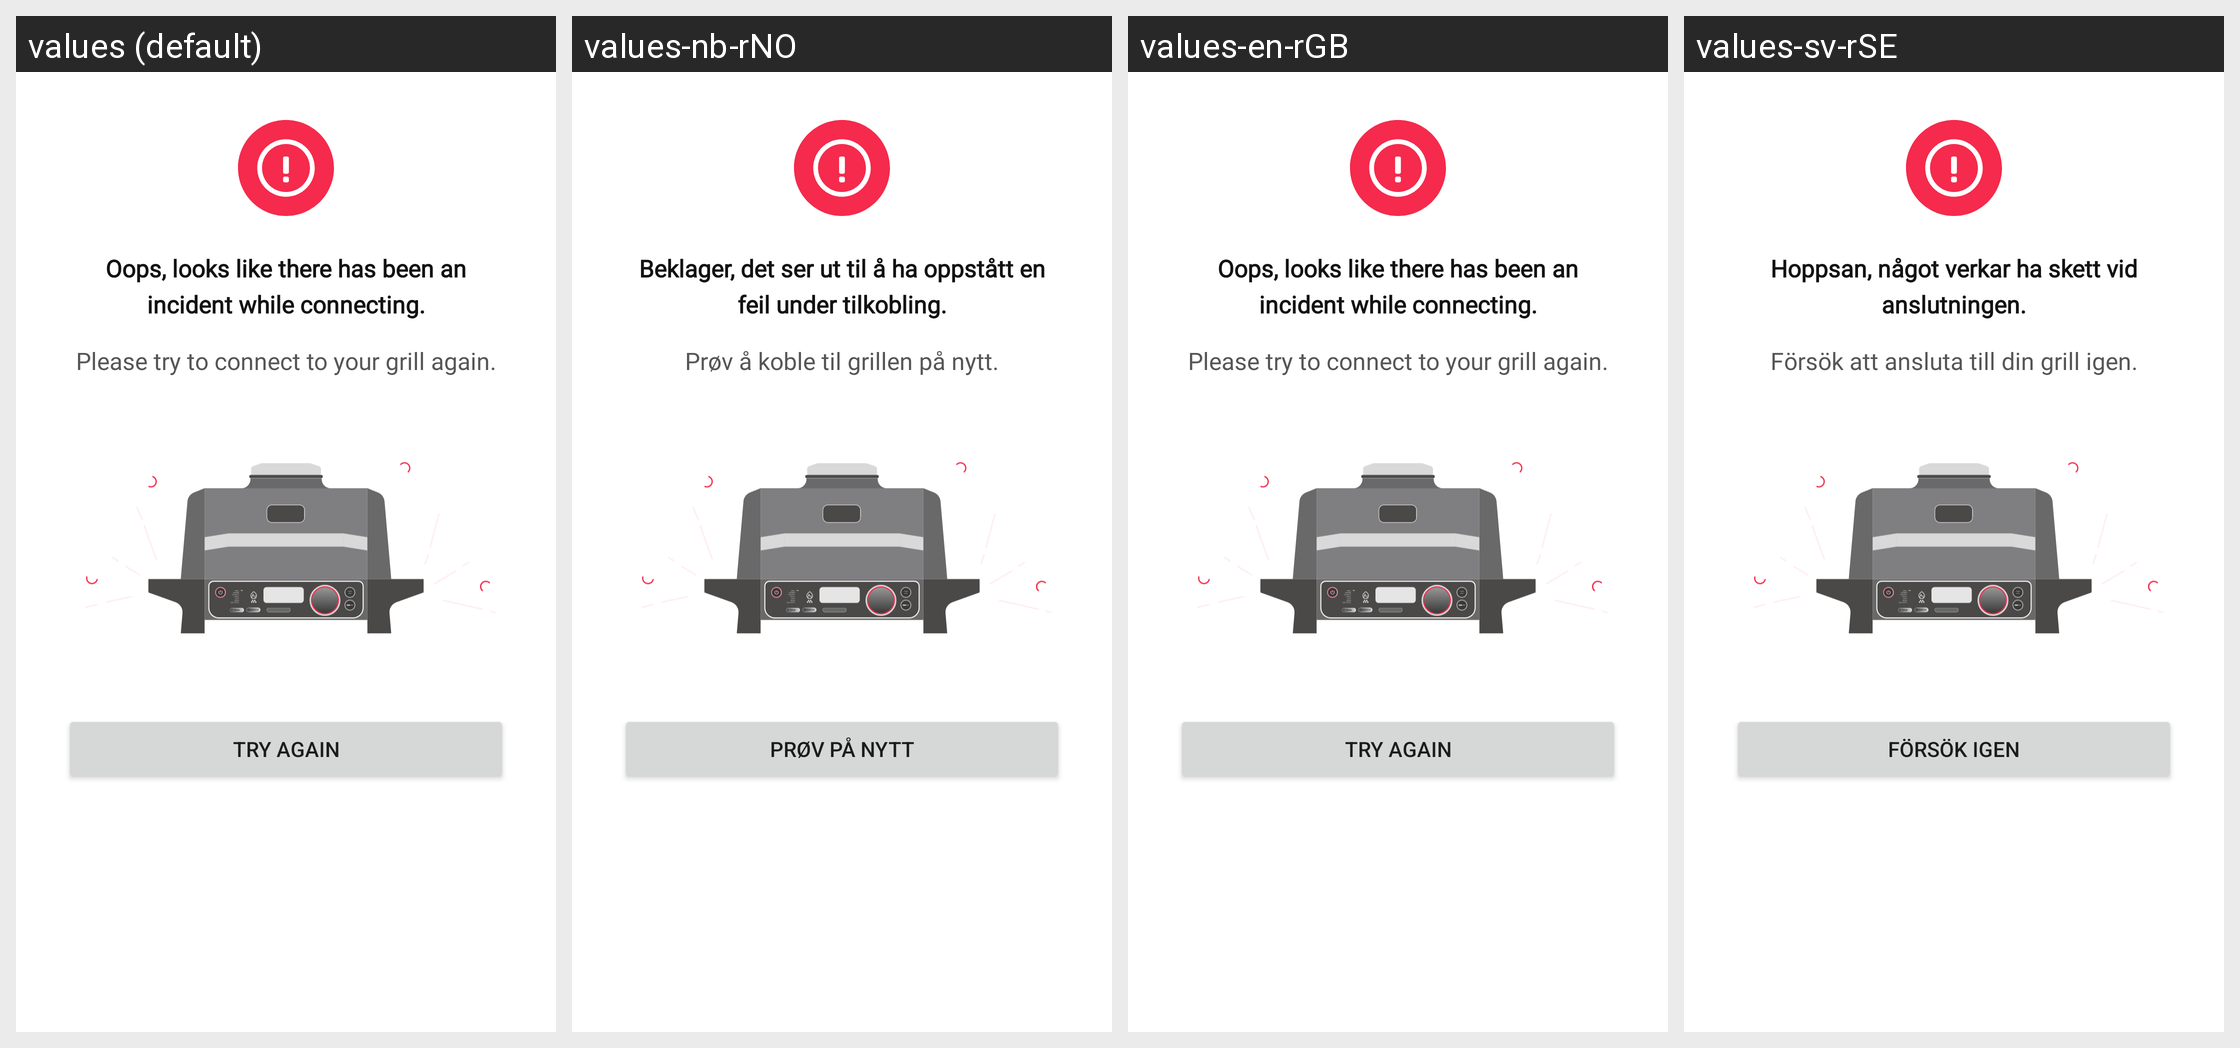

The Android screen above is rendered under several locales of the same app. Produce the string resources it draws, with the default and per-locale values.
Android screen res/layout/dialog_bluetooth_connection_failure.xml rendered under 4 locales, left to right: values (default), values-nb-rNO, values-en-rGB, values-sv-rSE. Device: Nexus 5 (rendered at 1080×1920; each locale shown at half size, 540×960, under a caption strip naming it); theme Theme.NinjaConnectedKitchen.
Other locales in the repository, not shown: values-da-rDK, values-de-rDE, values-es-rES, values-fi-rFI, values-fr-rCA, values-fr-rFR, values-it-rIT, values-nl-rNL, values-pt-rPT.
Strings drawn on this screen, with the default value and each locale's value (text and hints the layout hard-codes, and strings that could not be matched under every locale, appear in the picture but are not listed):

bt_error_grill_connecting_title
  values: Oops, looks like there has been an incident while connecting.
  values-nb-rNO: Beklager, det ser ut til å ha oppstått en feil under tilkobling.
  values-en-rGB: Oops, looks like there has been an incident while connecting.
  values-sv-rSE: Hoppsan, något verkar ha skett vid anslutningen.

bt_error_grill_connecting_instructions
  values: Please try to connect to your grill again.
  values-nb-rNO: Prøv å koble til grillen på nytt.
  values-en-rGB: Please try to connect to your grill again.
  values-sv-rSE: Försök att ansluta till din grill igen.

try_again
  values: TRY AGAIN
  values-nb-rNO: PRØV PÅ NYTT
  values-en-rGB: TRY AGAIN
  values-sv-rSE: FÖRSÖK IGEN
